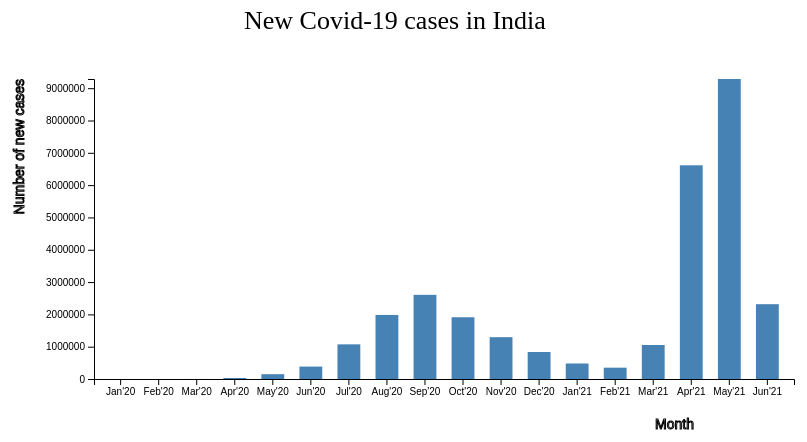
D3 v4 page, settled after 360 driven frames (6 s of simulated time); the page loaded 1 data file(s).



    var svg = d3.select("svg"),
        margin = 200,
        width = svg.attr("width") - margin,
        height = svg.attr("height") - margin;

    svg.append("text")
       .attr("transform", "translate(50,0)")
       .attr("x", 200)
       .attr("y", 50)
       .attr("font-size", "26px")
       .text("New Covid-19 cases in India")

    var x = d3.scaleBand().range([0, width]).padding(0.4),
        y = d3.scaleLinear().range([height, 0]);

    var g = svg.append("g")
            .attr("transform", "translate(" + 100 + "," + 100 + ")");

    d3.csv("India-months.csv", function(error, data) {
        if (error) {
            throw error;
        }

        x.domain(data.map(function(d) { return d.month; }));
        y.domain([0, d3.max(data, function(d) { return d.ncases; })]);

        g.append("g")
         .attr("transform", "translate(0," + height + ")")
         .call(d3.axisBottom(x))
         .append("text")
         .attr("y", height - 250)
         .attr("x", width - 100)
            .attr("text-anchor", "end")
            .attr("font-size", "14px")
         .attr("stroke", "black")
         .text("Month");

        g.append("g")
         .call(d3.axisLeft(y).tickFormat(function(d){
             return  d;
         }).ticks(10))
         .append("text")
         .attr("transform", "rotate(-90)")
         .attr("y", 1)
         .attr("dy", "-5.1em")
            .attr("text-anchor", "end")
            .attr("font-size","14px")
         .attr("stroke", "black")
         .text("Number of new cases");

        g.selectAll(".bar")
         .data(data)
         .enter().append("rect")
         .attr("class", "bar")
         .on("mouseover", onMouseOver) //Add listener for the mouseover event
         .on("mouseout", onMouseOut)   //Add listener for the mouseout event
         .attr("x", function(d) { return x(d.month); })
         .attr("y", function(d) { return y(d.ncases); })
         .attr("width", x.bandwidth())
         .transition()
         .ease(d3.easeLinear)
         .duration(400)
         .delay(function (d, i) {
             return i * 50;
         })
         .attr("height", function(d) { return height - y(d.ncases); });
    });

    //mouseover event handler function
    function onMouseOver(d, i) {
        d3.select(this).attr('class', 'highlight');
        d3.select(this)
          .transition()     // adds animation
          .duration(400)
          .attr('width', x.bandwidth() + 5)
          .attr("y", function(d) { return y(d.ncases) - 10; })
          .attr("height", function(d) { return height - y(d.ncases) + 10; });

        g.append("text")
         .attr('class', 'val')
         .attr('x', function() {
             return x(d.month);
         })
         .attr('y', function() {
             return y(d.ncases) - 15;
         })
         .text(function() {
             return [ d.ncases];  // Value of the text
         });
    }

    //mouseout event handler function
    function onMouseOut(d, i) {
        // use the text label class to remove label on mouseout
        d3.select(this).attr('class', 'bar');
        d3.select(this)
          .transition()     // adds animation
          .duration(400)
          .attr('width', x.bandwidth())
          .attr("y", function(d) { return y(d.ncases); })
          .attr("height", function(d) { return height - y(d.ncases); });

        d3.selectAll('.val')
          .remove()
    }

    

### data: India-months.csv
?month, ncases, deaths
Jan'20, 1, 0
Feb'20, 3, 0
Mar'20, 1394, 35
Apr'20, 32213, 1040
May'20, 148533, 4089
Jun'20, 384697, 11729
Jul'20, 1072030, 18854
Aug'20, 1982375, 28722
Sep'20, 2604518, 32028
Oct'20, 1911356, 24144
Nov'20, 1294572, 15498
Dec'20, 834983, 11599
Jan'21, 479509, 5536
Feb'21, 350548, 2777
Mar'21, 1052604, 5417
Apr'21, 6613641, 45862
May'21, 9284558, 120770
Jun'21, 2315314, 69354